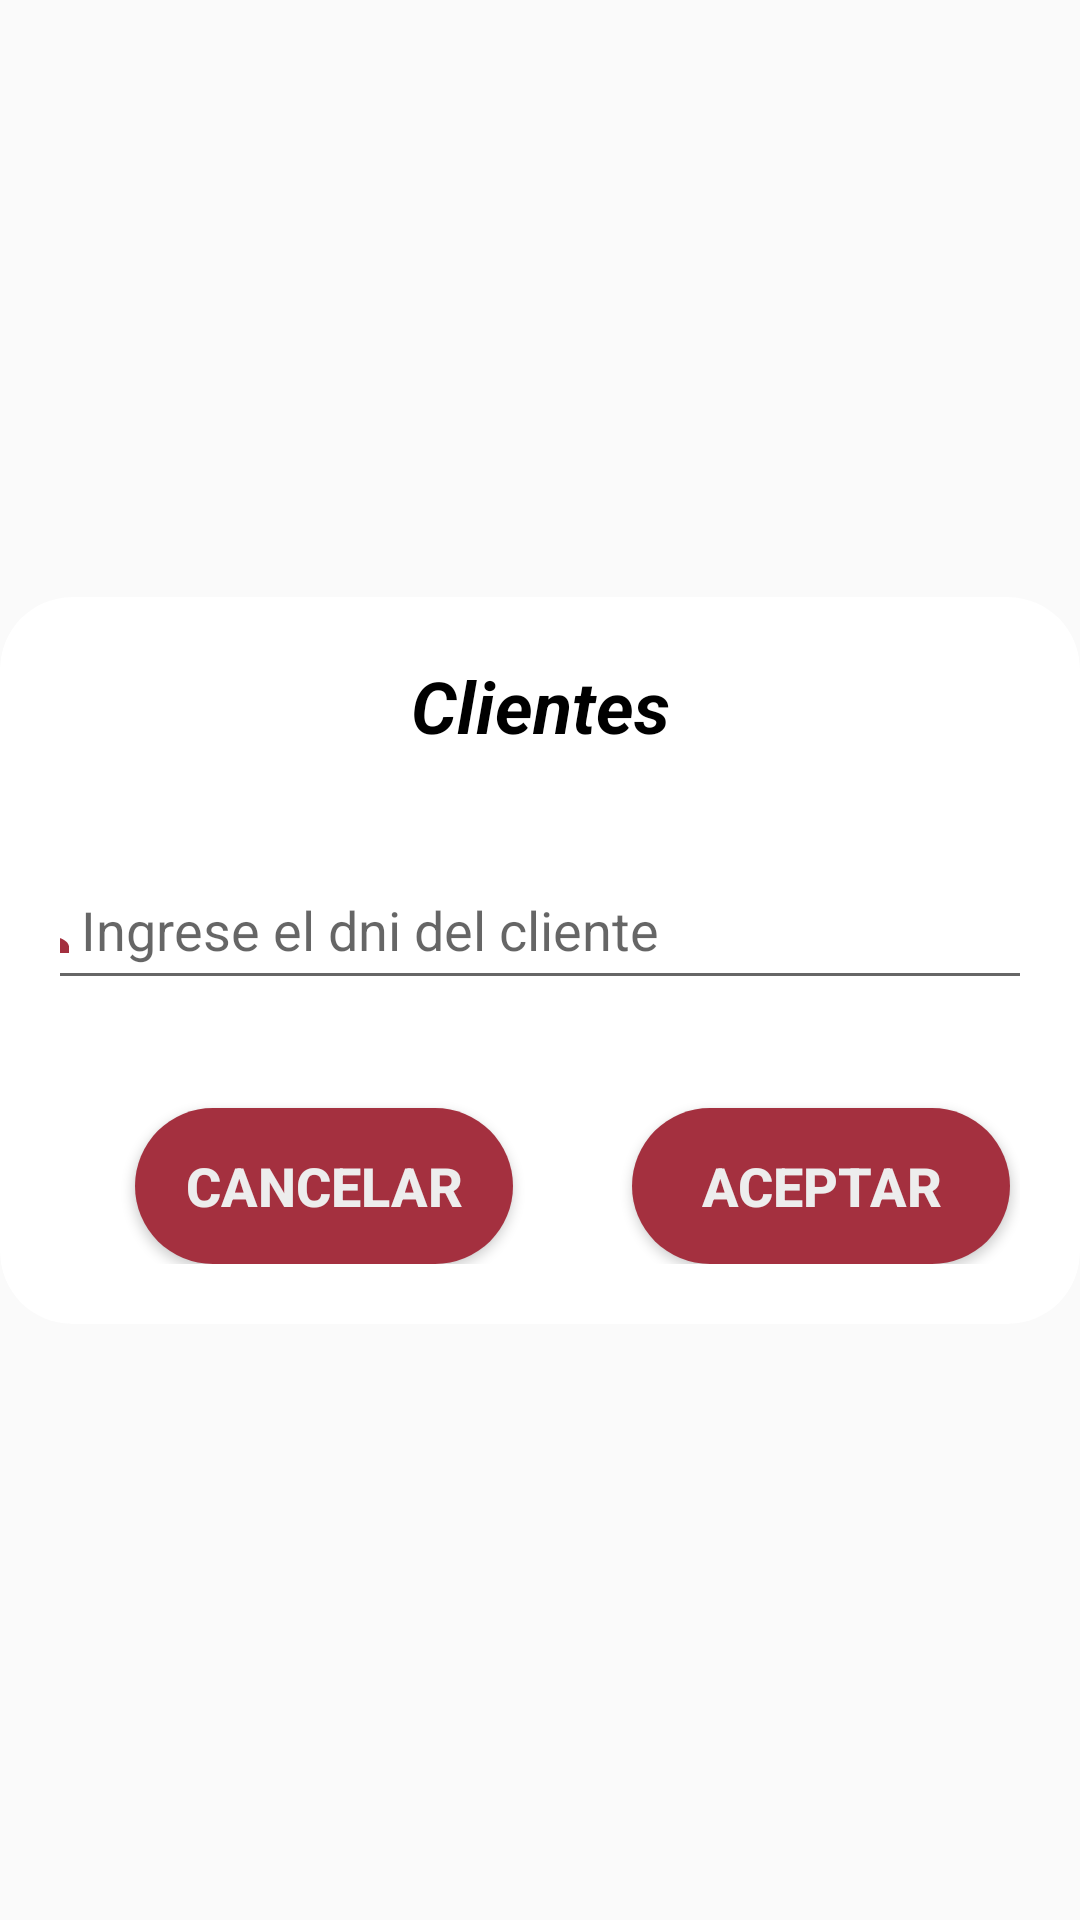

Produce the Android XML layout that renders to this screen, including the resource entries it uses.
<!-- AndroidManifest.xml: application theme Theme.ProyectoVeterinaria -->
<!-- res/layout/dialog_cliente.xml -->
<?xml version="1.0" encoding="utf-8"?>
<androidx.constraintlayout.widget.ConstraintLayout xmlns:android="http://schemas.android.com/apk/res/android"
    xmlns:app="http://schemas.android.com/apk/res-auto"
    xmlns:tools="http://schemas.android.com/tools"
    android:layout_width="match_parent"
    android:layout_height="match_parent"
    tools:context=".dialog.DialogCliente"
    android:background="@color/transparent">

    <androidx.cardview.widget.CardView
        android:layout_width="0dp"
        android:layout_height="wrap_content"
        android:background="#F3F2F2"
        android:orientation="vertical"
        app:cardCornerRadius="24dp"
        app:cardElevation="0dp"
        app:layout_constraintBottom_toBottomOf="parent"
        app:layout_constraintEnd_toEndOf="parent"
        app:layout_constraintStart_toStartOf="parent"
        app:layout_constraintTop_toTopOf="parent">
        <androidx.constraintlayout.widget.ConstraintLayout
            android:layout_width="match_parent"
            android:layout_height="wrap_content"
            android:padding="20dp">

            <TextView
                android:id="@+id/textView2"
                android:layout_width="wrap_content"
                android:layout_height="wrap_content"
                android:text="Clientes"
                android:textAllCaps="false"
                android:textColor="#000000"
                android:textSize="24sp"
                android:textStyle="bold|italic"
                android:typeface="normal"
                app:layout_constraintEnd_toEndOf="parent"
                app:layout_constraintStart_toStartOf="parent"
                app:layout_constraintTop_toTopOf="parent" />

            <EditText
                android:id="@+id/txtDniCliente"
                android:layout_width="362dp"
                android:layout_height="50dp"
                android:layout_marginTop="32dp"
                android:drawableStart="@drawable/baseline_person_24"
                android:ems="10"
                android:hint="Ingrese el dni del cliente"
                android:inputType="number"
                android:layout_marginStart="8dp"
                android:layout_marginEnd="8dp"
                app:layout_constraintEnd_toEndOf="parent"
                app:layout_constraintHorizontal_bias="0.51"
                app:layout_constraintStart_toStartOf="parent"
                app:layout_constraintTop_toBottomOf="@+id/textView2" />

            <Button
                android:id="@+id/btnAceptar"
                android:layout_width="126dp"
                android:layout_height="52dp"
                android:layout_marginStart="65dp"
                android:layout_marginTop="36dp"
                android:layout_marginEnd="29dp"
                android:background="@drawable/boton"
                android:text="ACEPTAR"
                android:textColor="#EDEDED"
                android:textSize="18sp"
                android:textStyle="bold"
                app:layout_constraintEnd_toEndOf="parent"
                app:layout_constraintStart_toEndOf="@+id/btnCancelar"
                app:layout_constraintTop_toBottomOf="@+id/txtDniCliente" />

            <Button
                android:id="@+id/btnCancelar"
                android:layout_width="126dp"
                android:layout_height="52dp"
                android:layout_marginStart="25dp"
                android:layout_marginTop="36dp"
                android:background="@drawable/boton"
                android:text="Cancelar"
                android:textColor="#FFEDEDED"
                android:textSize="18sp"
                android:textStyle="bold"
                app:layout_constraintStart_toStartOf="parent"
                app:layout_constraintTop_toBottomOf="@+id/txtDniCliente" />
        </androidx.constraintlayout.widget.ConstraintLayout>

    </androidx.cardview.widget.CardView>

</androidx.constraintlayout.widget.ConstraintLayout>
<!-- resources referenced by this layout -->
<resources>
  <color name="transparent">#00000000</color>
  <!-- drawable baseline_person_24 (drawable) -->
  <vector android:height="24dp" android:tint="#A3303F"
      android:viewportHeight="24" android:viewportWidth="24"
      android:width="24dp" xmlns:android="http://schemas.android.com/apk/res/android">
      <path android:fillColor="@android:color/white" android:pathData="M12,12c2.21,0 4,-1.79 4,-4s-1.79,-4 -4,-4 -4,1.79 -4,4 1.79,4 4,4zM12,14c-2.67,0 -8,1.34 -8,4v2h16v-2c0,-2.66 -5.33,-4 -8,-4z"/>
  </vector>
  <!-- drawable boton (drawable) -->
  <?xml version="1.0" encoding="utf-8"?>
  <shape xmlns:android="http://schemas.android.com/apk/res/android">
      <gradient
          android:startColor="#A4303F"
          android:endColor="#A4303F"
          />
      <corners
          android:radius="200dp"/>
  </shape>
  <style name="Theme.ProyectoVeterinaria" parent="Base.Theme.ProyectoVeterinaria" />
  <style name="Base.Theme.ProyectoVeterinaria" parent="Theme.AppCompat.DayNight.NoActionBar">
          
          
      </style>
</resources>
